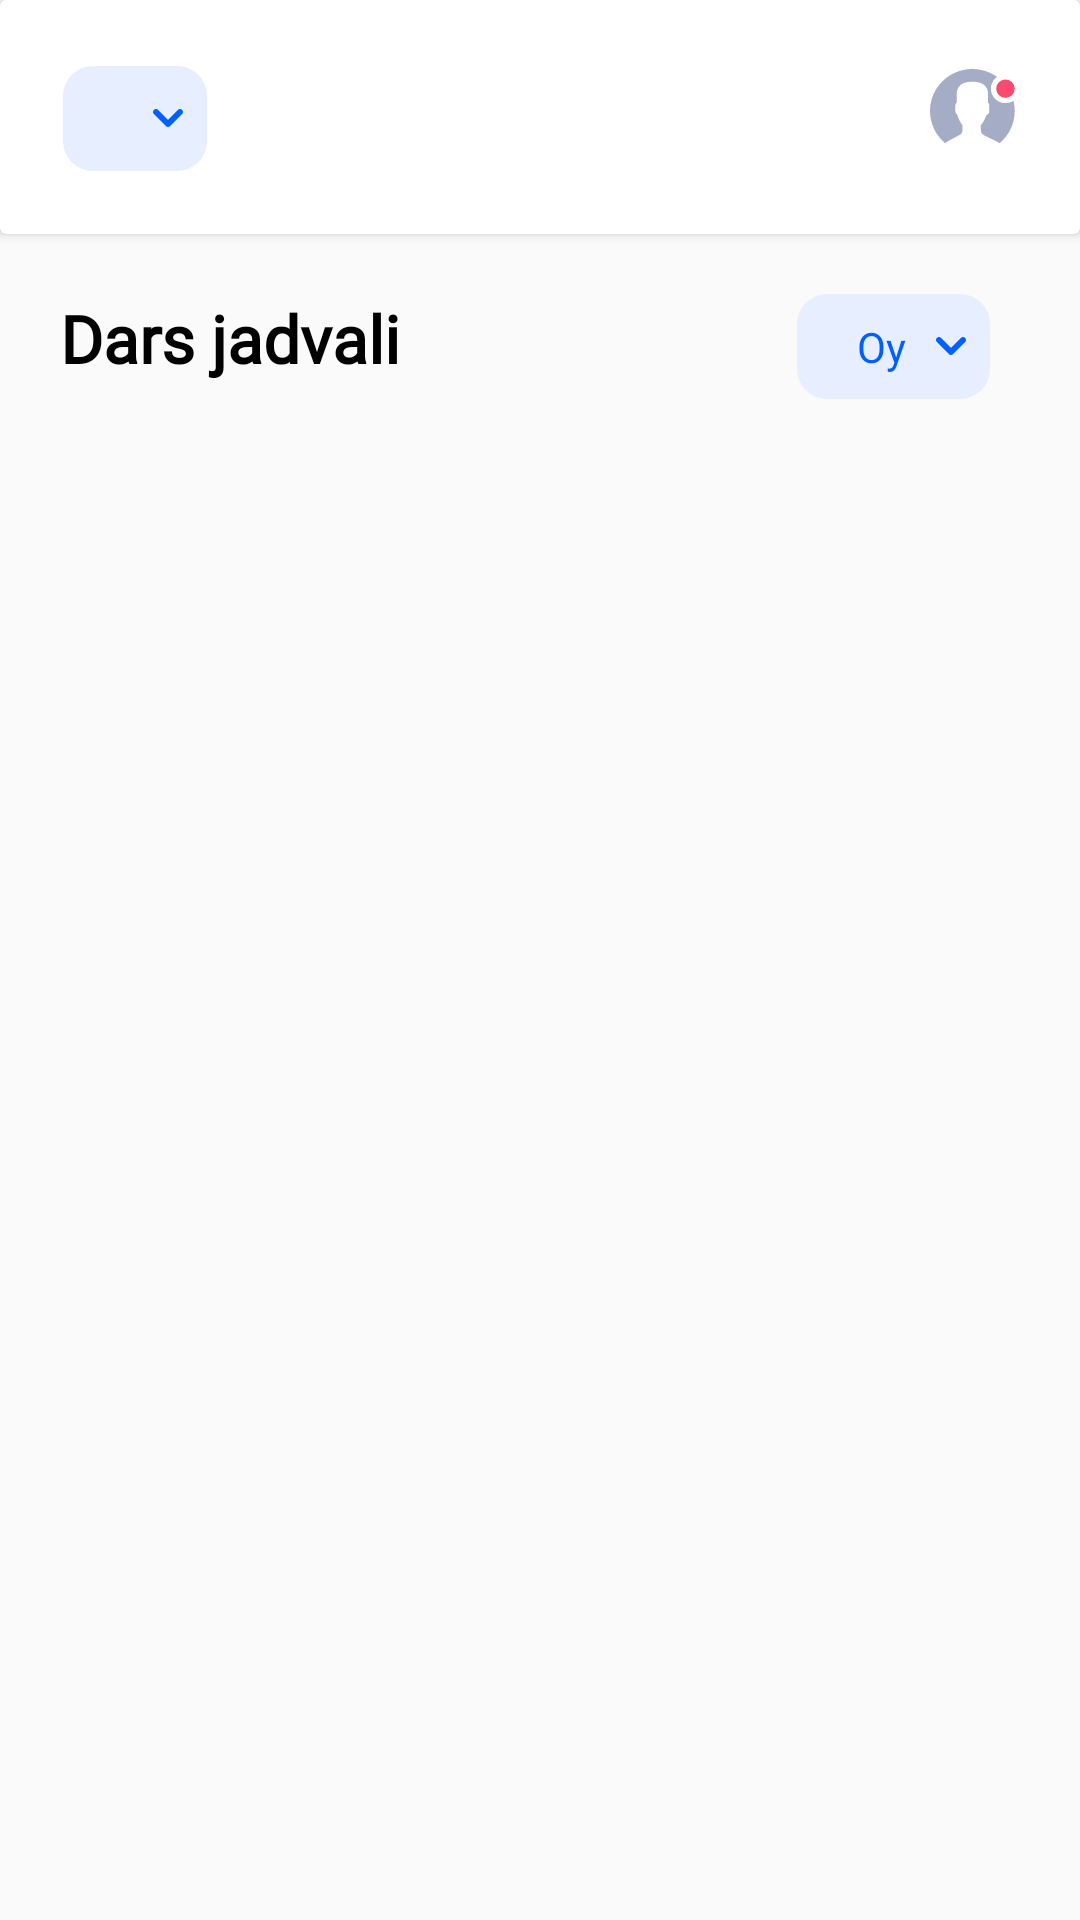

Android layout source for this screen:
<!-- AndroidManifest.xml: application theme AppTheme -->
<!-- res/layout/lesson_fragment.xml -->
<?xml version="1.0" encoding="utf-8"?>
<androidx.constraintlayout.widget.ConstraintLayout
    xmlns:android="http://schemas.android.com/apk/res/android"
    xmlns:app="http://schemas.android.com/apk/res-auto"
    xmlns:tools="http://schemas.android.com/tools"
    android:layout_width="match_parent"
    android:layout_height="match_parent"
    tools:context=".dashboard.DashboardActivity">
    <androidx.cardview.widget.CardView
        android:id="@+id/view"
        android:layout_width="match_parent"
        android:layout_height="@dimen/dp_78"
        app:layout_constraintTop_toTopOf="parent"
        app:layout_constraintLeft_toLeftOf="parent"
        android:elevation="@dimen/dp_10"
        >
        <RelativeLayout
            android:layout_width="match_parent"
            android:layout_height="@dimen/dp_78"
            app:layout_constraintTop_toTopOf="parent"
            app:layout_constraintLeft_toLeftOf="parent"
            >

            <androidx.appcompat.widget.AppCompatTextView
                android:id="@+id/tv_user"
                android:layout_width="wrap_content"
                android:layout_height="wrap_content"
                tools:text="Ergashev D"
                android:background="@drawable/background_grey"
                android:layout_alignParentLeft="true"
                android:textColor="#005FFF"
                android:fontFamily="@font/avenir_roman"
                android:drawableEnd="@drawable/ic_click"
                android:paddingStart="@dimen/dp_20"
                android:layout_marginStart="@dimen/dp_21"
                android:layout_marginTop="@dimen/dp_22"
                android:padding="@dimen/dp_8"
                android:drawablePadding="@dimen/dp_10"
                />
            <androidx.appcompat.widget.AppCompatTextView
                android:id="@+id/tv_class_lessonfr"
                android:layout_width="wrap_content"
                android:layout_height="wrap_content"
                tools:text="01-2015 Sinf"
                android:padding="@dimen/dp_8"
                android:fontFamily="@font/avenir_roman"
                android:layout_marginTop="@dimen/dp_22"
                android:layout_toRightOf="@id/tv_user"
                />
            <androidx.appcompat.widget.AppCompatImageView
                android:id="@+id/im_lesson"
                android:layout_width="@dimen/dp_30"
                android:layout_height="@dimen/dp_30"
                android:fontFamily="@font/avenir_roman"
                android:src="@drawable/ic_peoplee"
                android:layout_marginEnd="@dimen/dp_20"
                android:layout_marginTop="@dimen/dp_22"
                android:layout_alignParentRight="true"
                />
        </RelativeLayout>
    </androidx.cardview.widget.CardView>
    <androidx.core.widget.NestedScrollView
        android:layout_width="match_parent"
        android:layout_height="wrap_content"
        app:layout_constraintTop_toBottomOf="@id/view">
    <LinearLayout
        android:layout_width="match_parent"
        android:layout_height="wrap_content"
        android:orientation="vertical"
        android:layout_marginStart="@dimen/dp_20"
        android:layout_marginEnd="@dimen/dp_20"
        >

        <androidx.constraintlayout.widget.ConstraintLayout
            android:layout_width="match_parent"
            android:layout_height="wrap_content"
            android:layout_marginTop="@dimen/dp_20"
            >
            <androidx.appcompat.widget.AppCompatTextView
                android:layout_width="wrap_content"
                android:layout_height="wrap_content"
                android:text="@string/Class_schedule"
                android:textStyle="bold"
                android:textAllCaps="false"
                android:fontFamily="@font/avenir_roman"
                android:textColor="@android:color/black"
                app:layout_constraintStart_toStartOf="parent"
                android:textSize="@dimen/sp_22"
                app:layout_constraintTop_toTopOf="parent"

                />
            <androidx.appcompat.widget.AppCompatTextView
                android:id="@+id/tv_monday"
                android:layout_width="wrap_content"
                android:layout_height="wrap_content"
                android:text="@string/current_date"
                android:padding="@dimen/dp_8"
                android:fontFamily="@font/avenir_roman"
                android:background="@drawable/background_grey"
                android:layout_alignParentLeft="true"
                android:textColor="#005FFF"
                android:drawableEnd="@drawable/ic_click"
                android:paddingStart="@dimen/dp_20"
                android:gravity="right"
                app:layout_constraintEnd_toEndOf="parent"
                android:drawablePadding="@dimen/dp_10"
                app:layout_constraintTop_toTopOf="parent"
                android:layout_marginEnd="@dimen/dp_10"
                />
        </androidx.constraintlayout.widget.ConstraintLayout>
        <androidx.recyclerview.widget.RecyclerView
            app:layoutManager="androidx.recyclerview.widget.LinearLayoutManager"
            android:id="@+id/rv_week_sche"
            android:layout_width="match_parent"
            android:layout_height="match_parent"
            tools:listitem="@layout/item_class_schedule"
            android:nestedScrollingEnabled="false"
            tools:itemCount="2"
            android:layout_marginBottom="64dp"
            />

    </LinearLayout>
    </androidx.core.widget.NestedScrollView>
        </androidx.constraintlayout.widget.ConstraintLayout>
<!-- res/layout/item_class_schedule.xml (included above) -->
<?xml version="1.0" encoding="utf-8"?>
<LinearLayout
    xmlns:android="http://schemas.android.com/apk/res/android"
    xmlns:tools="http://schemas.android.com/tools"
    android:orientation="vertical"
    android:layout_width="match_parent"
    android:layout_height="wrap_content"
    android:layout_marginTop="@dimen/dp_20"
    android:layout_marginStart="@dimen/dp_10"
    android:layout_marginEnd="@dimen/dp_10"
    >

    <LinearLayout
        android:layout_width="match_parent"
        android:layout_height="wrap_content"
        >
        <androidx.appcompat.widget.AppCompatTextView
            android:id="@+id/tv_weekOfName"
            android:layout_width="wrap_content"
            android:layout_height="wrap_content"
            android:text="Dushanba"
            android:textStyle="bold"
            android:fontFamily="@font/avenir_roman"
            android:textAllCaps="false"
            android:textColor="@android:color/black"
            android:textSize="@dimen/sp_16"
            />
        <LinearLayout
            android:layout_width="wrap_content"
            android:layout_height="wrap_content"
            android:orientation="horizontal"
            >
        <androidx.appcompat.widget.AppCompatTextView
            android:id="@+id/tv_schedule_day"
            android:layout_width="wrap_content"
            android:layout_height="wrap_content"
            tools:text="3"
            android:fontFamily="@font/avenir_roman"
            android:layout_marginLeft="@dimen/dp_8"
            />

            <androidx.appcompat.widget.AppCompatTextView
                android:id="@+id/tv_schedule_month"
                android:layout_width="wrap_content"
                android:layout_height="wrap_content"
                android:fontFamily="@font/avenir_roman"
                tools:text="fevral"
                />
        </LinearLayout>
    </LinearLayout>
        <LinearLayout
            android:id="@+id/liner_week"
            android:layout_width="match_parent"
            android:layout_height="wrap_content"
            android:orientation="vertical"
            android:background="@drawable/bg_rv_full"
            android:layout_marginTop="@dimen/dp_10"
            >
            <LinearLayout
                android:layout_width="match_parent"
                android:layout_height="@dimen/dp_60"
                android:weightSum="4"
                android:background="@drawable/bg_liner_list"
                android:orientation="horizontal">

                    <androidx.appcompat.widget.AppCompatTextView
                        android:id="@+id/tv_number"
                        android:layout_width="0dp"
                        android:layout_height="match_parent"
                        android:text="#"
                        android:layout_weight="0.4"
                        android:fontFamily="@font/avenir_roman"
                        android:textStyle="bold"
                        android:gravity="center"
                        android:textSize="@dimen/sp_13" />
                <View
                    android:layout_width="@dimen/dp_1"
                    android:layout_height="match_parent"
                    android:background="@color/colorBorder"/>

                    <androidx.appcompat.widget.AppCompatTextView
                        android:id="@+id/tv_subject"
                        android:layout_width="0dp"
                        android:layout_height="match_parent"
                        android:text="@string/lesson"
                        android:gravity="left|center"
                        android:weightSum="2"
                        android:layout_weight="1.5"
                        android:paddingStart="@dimen/dp_5"
                        android:fontFamily="@font/avenir_roman"
                        android:textStyle="bold"
                        android:textSize="@dimen/sp_13" />
                <View
                    android:layout_width="@dimen/dp_1"
                    android:layout_height="match_parent"
                    android:background="@color/colorBorder"/>
                    <androidx.appcompat.widget.AppCompatTextView
                        android:id="@+id/tv_room"
                        android:layout_width="0dp"
                        android:layout_height="match_parent"
                        android:text="@string/room"
                        android:fontFamily="@font/avenir_roman"
                        android:textStyle="bold"
                        android:layout_weight="2.1"
                        android:gravity="left|center"
                        android:paddingStart="@dimen/dp_5"
                        android:textSize="@dimen/sp_13" />
            </LinearLayout>

            <androidx.appcompat.widget.AppCompatTextView
                android:id="@+id/tv_not_found_week"
                android:layout_width="match_parent"
                android:layout_height="wrap_content"
                android:padding="@dimen/dp_16"
                android:gravity="center"
                android:background="@drawable/bg_rv_list"
                android:text="@string/today_not"
                android:visibility="gone"/>


            <androidx.recyclerview.widget.RecyclerView
                android:id="@+id/rv_child_schedule"
                android:layout_width="match_parent"
                android:layout_height="wrap_content"
                android:nestedScrollingEnabled="false"
                tools:itemCount="7"
                android:background="@drawable/bg_rv_list"
                tools:listitem="@layout/item_inner_class_schelude"

                />
        </LinearLayout>
</LinearLayout>
<!-- res/layout/item_inner_class_schelude.xml (included above) -->
<?xml version="1.0" encoding="utf-8"?>
<LinearLayout xmlns:android="http://schemas.android.com/apk/res/android"
    android:layout_width="match_parent"
    android:layout_height="wrap_content"
    android:id="@+id/liner_week_day"
    android:orientation="vertical">
    <View
        android:layout_width="match_parent"
        android:layout_height="@dimen/dp_1"
        android:background="@color/colorBorder"/>

        <LinearLayout
            android:layout_width="match_parent"
            android:layout_height="@dimen/dp_60"
            android:weightSum="4"
            android:orientation="horizontal"
            >
            <View
                android:layout_width="@dimen/dp_1"
                android:layout_height="match_parent"
                android:background="@color/colorBorder"/>
        <androidx.appcompat.widget.AppCompatTextView
            android:id="@+id/tv_number"
            android:layout_width="0dp"
            android:layout_height="match_parent"
            android:text="1"
            android:layout_weight="0.4"
            android:fontFamily="@font/avenir_roman"
            android:gravity="center"
            android:textSize="@dimen/sp_13" />
            <View
                android:layout_width="@dimen/dp_1"
                android:layout_height="match_parent"
                android:background="@color/colorBorder"/>
    <LinearLayout
        android:layout_width="0dp"
        android:layout_height="match_parent"
        android:orientation="vertical"
        android:layout_weight="1.5"
        android:layout_gravity="center"
        android:padding="@dimen/dp_6"
        >
        <androidx.appcompat.widget.AppCompatTextView
            android:id="@+id/tv_subject"
            android:layout_width="match_parent"
            android:layout_height="0dp"
            android:text="Informatika"
            android:gravity="left|center"
            android:fontFamily="@font/avenir_roman"
            android:layout_weight="1"
            android:textStyle="bold"
            android:textSize="@dimen/sp_13" />
        <androidx.appcompat.widget.AppCompatTextView
            android:id="@+id/tv_teacher"
            android:layout_width="match_parent"
            android:layout_height="0dp"
            android:text="Informatika"
            android:fontFamily="@font/avenir_roman"
            android:gravity="left|center"
            android:layout_weight="1"
            android:textSize="@dimen/sp_10" />
    </LinearLayout>
            <View
                android:layout_width="@dimen/dp_1"
                android:layout_height="match_parent"
                android:background="@color/colorBorder"/>
    <LinearLayout
        android:layout_width="0dp"
        android:layout_height="match_parent"
        android:orientation="vertical"
        android:layout_weight="2.1"
        android:weightSum="2"
        android:padding="@dimen/dp_8"
        >
        <androidx.appcompat.widget.AppCompatTextView
            android:id="@+id/tv_room"
            android:layout_width="match_parent"
            android:layout_height="0dp"
            android:layout_weight="1"
            android:layout_gravity="center"
            android:gravity="left|center"
            android:fontFamily="@font/avenir_roman"
            android:text="A212"
            android:textStyle="bold"
            android:textSize="@dimen/sp_13" />
        <LinearLayout
            android:layout_width="match_parent"
            android:layout_height="0dp"
            android:orientation="horizontal"
            android:layout_weight="1"
            >
            <androidx.appcompat.widget.AppCompatTextView
                android:id="@+id/tv_time_start"
                android:layout_width="wrap_content"
                android:layout_height="match_parent"
                android:gravity="left|center"
                android:fontFamily="@font/avenir_roman"
                android:text="A212"
                android:textSize="@dimen/sp_10" />
            <androidx.appcompat.widget.AppCompatTextView
                android:id="@+id/tv_tree"
                android:layout_width="wrap_content"
                android:layout_height="match_parent"
                android:gravity="left|center"
                android:fontFamily="@font/avenir_roman"
                android:text="-"
                android:textSize="@dimen/sp_10" />
            <androidx.appcompat.widget.AppCompatTextView
                android:id="@+id/tv_time_end"
                android:layout_width="match_parent"
                android:layout_height="match_parent"
                android:fontFamily="@font/avenir_roman"
                android:gravity="left|center"
                android:text="A212"
                android:textSize="@dimen/sp_10" />
        </LinearLayout>

    </LinearLayout>
            <View
                android:layout_width="@dimen/dp_1"
                android:layout_height="match_parent"
                android:background="@color/colorBorder"/>
        </LinearLayout>
</LinearLayout>
<!-- resources referenced by this layout -->
<resources>
  <color name="colorBorder">#F1F2F5</color>
  <dimen name="dp_1">0.33dp</dimen>
  <dimen name="dp_10">3.33dp</dimen>
  <dimen name="dp_16">5.33dp</dimen>
  <dimen name="dp_20">6.66dp</dimen>
  <dimen name="dp_21">7dp</dimen>
  <dimen name="dp_22">7.33dp</dimen>
  <dimen name="dp_30">10dp</dimen>
  <dimen name="dp_5">1.66dp</dimen>
  <dimen name="dp_6">2dp</dimen>
  <dimen name="dp_60">20dp</dimen>
  <dimen name="dp_78">26dp</dimen>
  <dimen name="dp_8">2.66dp</dimen>
  <dimen name="sp_10">3.333sp</dimen>
  <dimen name="sp_13">4.33sp</dimen>
  <dimen name="sp_16">5.33sp</dimen>
  <dimen name="sp_22">7.33sp</dimen>
  <!-- drawable background_grey (drawable) -->
  <?xml version="1.0" encoding="utf-8"?>
  <shape xmlns:android="http://schemas.android.com/apk/res/android">
  <corners android:radius="10dp"/>
      <solid android:color="#E7EEFF"/>
  
  </shape>
  <!-- drawable bg_liner_list (drawable) -->
  <?xml version="1.0" encoding="utf-8"?>
  <shape xmlns:android="http://schemas.android.com/apk/res/android">
      <corners
          android:topRightRadius="@dimen/dp_8"
          android:topLeftRadius="@dimen/dp_8"
      />
      <stroke
          android:width="1dp"
          android:color="@color/colorBorder" />
      <solid android:color="#FFFFFF"/>
  </shape>
  <!-- drawable bg_rv_full (drawable) -->
  <?xml version="1.0" encoding="utf-8"?>
  <shape android:shape="rectangle" xmlns:android="http://schemas.android.com/apk/res/android">
      <corners android:radius="16dp"/>
      <stroke
          android:width="2dp"
          android:color="@color/colorBorder" />
  </shape>
  <!-- drawable bg_rv_list (drawable) -->
  <?xml version="1.0" encoding="utf-8"?>
  <shape xmlns:android="http://schemas.android.com/apk/res/android">
      <corners
          android:bottomLeftRadius="8dp"
          android:bottomRightRadius="8dp" />
      <stroke
          android:width="1dp"
          android:color="@color/colorBorder" />
  </shape>
  <!-- drawable ic_click (drawable) -->
  <vector xmlns:android="http://schemas.android.com/apk/res/android"
      android:width="10dp"
      android:height="6dp"
      android:viewportWidth="10"
      android:viewportHeight="6">
    <path
        android:pathData="M1.7071,0.2929C1.3166,-0.0976 0.6834,-0.0976 0.2929,0.2929C-0.0976,0.6834 -0.0976,1.3166 0.2929,1.7071L1.7071,0.2929ZM5,5L4.2929,5.7071C4.6834,6.0976 5.3166,6.0976 5.7071,5.7071L5,5ZM9.7071,1.7071C10.0976,1.3166 10.0976,0.6834 9.7071,0.2929C9.3166,-0.0976 8.6834,-0.0976 8.2929,0.2929L9.7071,1.7071ZM0.2929,1.7071L4.2929,5.7071L5.7071,4.2929L1.7071,0.2929L0.2929,1.7071ZM5.7071,5.7071L9.7071,1.7071L8.2929,0.2929L4.2929,4.2929L5.7071,5.7071Z"
        android:fillColor="#005FFF"/>
  </vector>
  <!-- drawable ic_peoplee: vector/xml drawable (drawable, 2254 chars, omitted) -->
  <string name="Class_schedule">Dars jadvali</string>
  <string name="current_date">Oy</string>
  <string name="lesson">Dars</string>
  <string name="room">Xona</string>
  <string name="today_not">Bugun dars yo`q</string>
  <style name="AppTheme" parent="Theme.AppCompat.Light.NoActionBar">
          
          <item name="colorPrimary">#3966FB</item>
          <item name="colorPrimaryDark">@color/colorPrimaryDark</item>
          <item name="colorAccent">#3966FB</item>
  
          <item name="android:statusBarColor">@android:color/white</item>
      </style>
  <color name="colorPrimaryDark">#00574B</color>
</resources>
